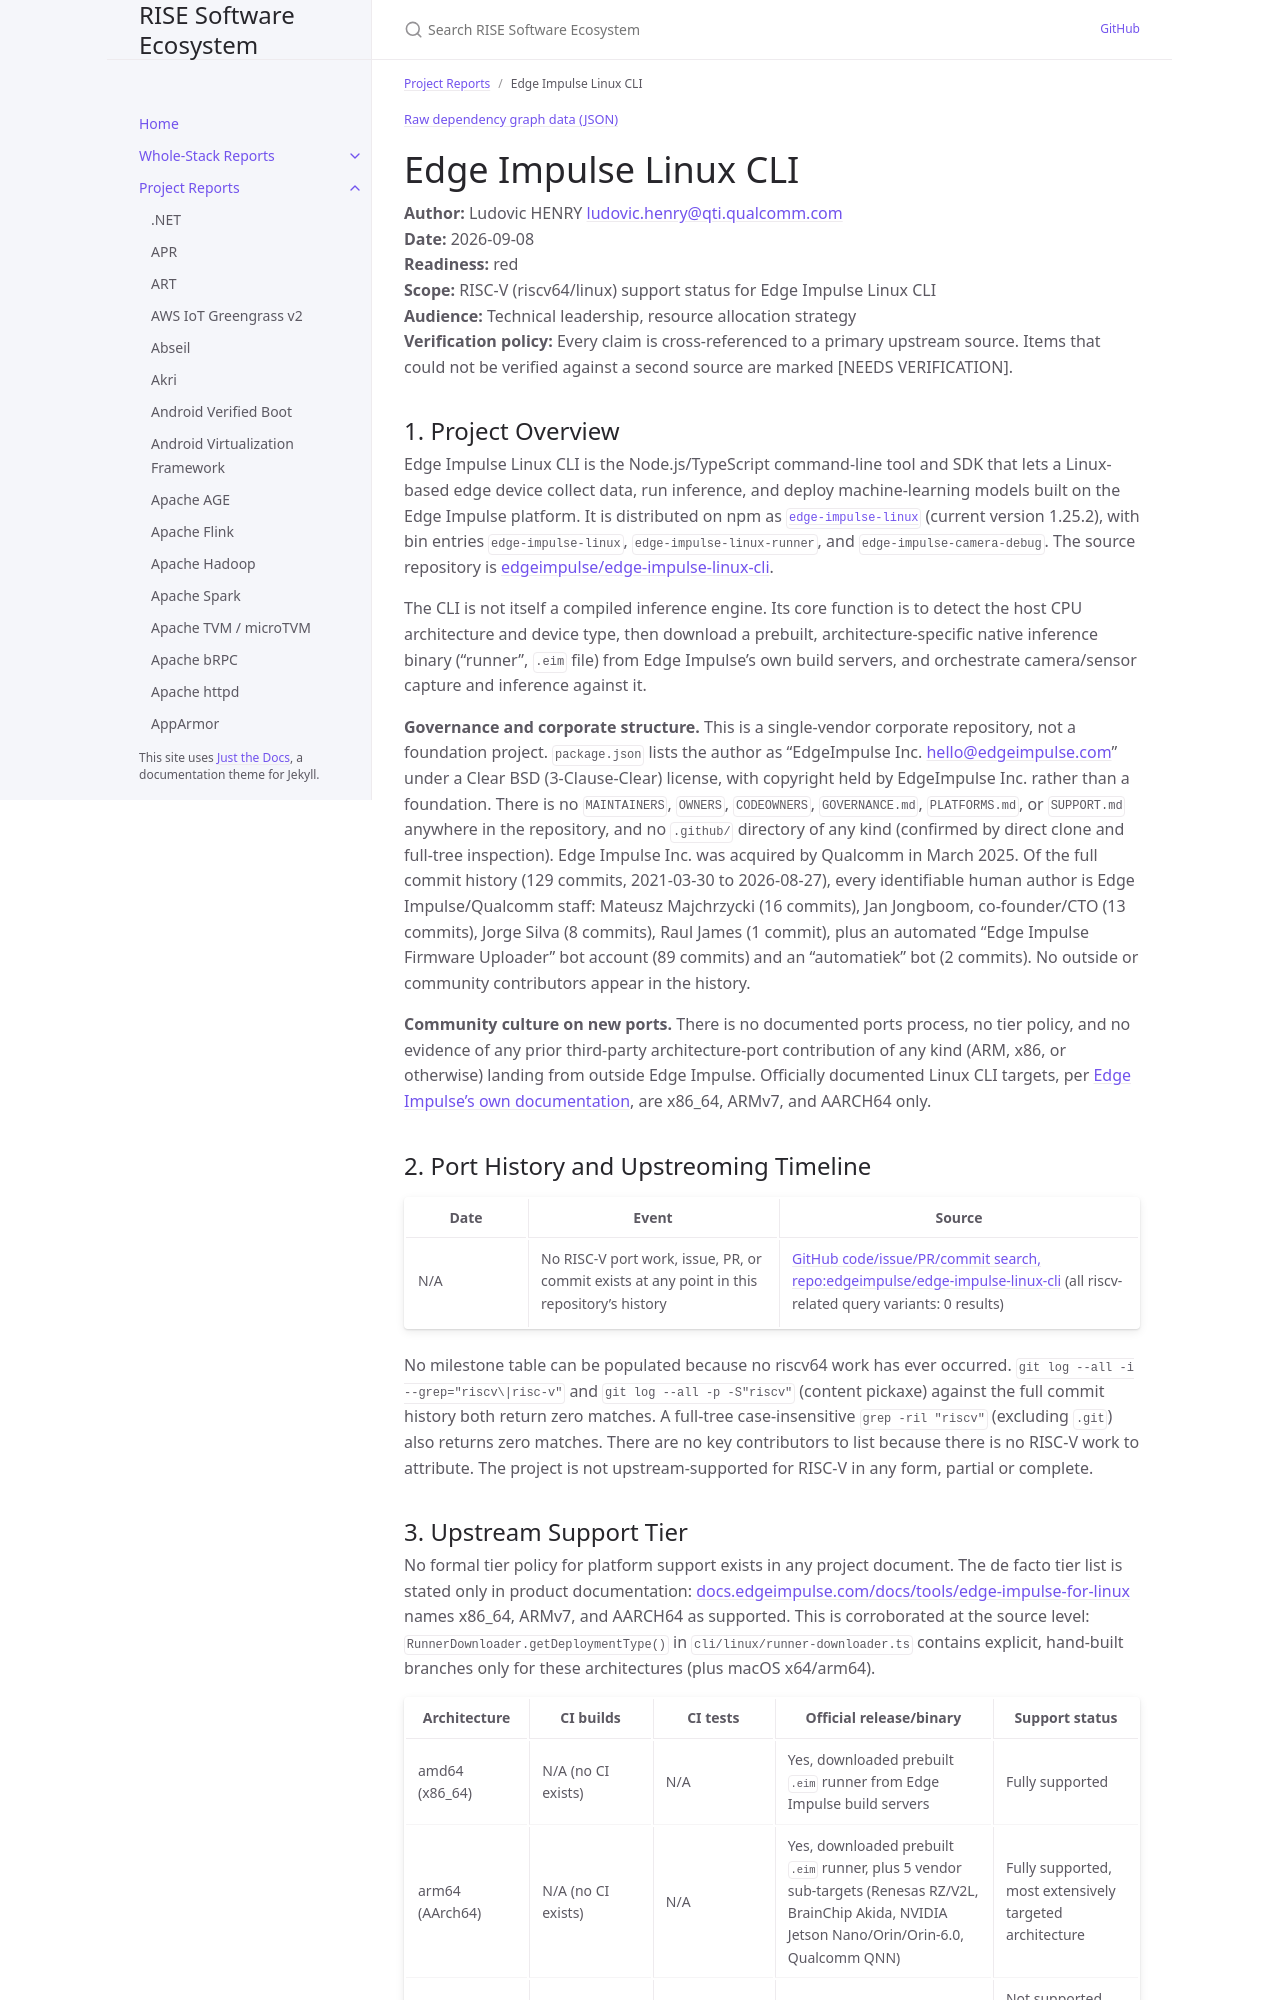

repository: riseproject-dev/sw-ecosystem · page: project-reports/edge-impulse-linux-cli.html · generator: jekyll

---
title: Edge Impulse Linux CLI
parent: Project Reports
color: red
dependencies:
  - name: koffi
    relation: runtime-dependency
    criticality: critical
  - name: sharp
    relation: runtime-dependency
    criticality: critical
---

{% include dependency-graph.html slug="dependencies" subset="edge-impulse-linux-cli" %}

# Edge Impulse Linux CLI

**Author:** Ludovic HENRY <ludovic.henry@qti.qualcomm.com><br/>
**Date:** 2026-09-08<br/>
**Readiness:** red<br/>
**Scope:** RISC-V (riscv64/linux) support status for Edge Impulse Linux CLI<br/>
**Audience:** Technical leadership, resource allocation strategy<br/>
**Verification policy:** Every claim is cross-referenced to a primary upstream source. Items that could not be verified against a second source are marked [NEEDS VERIFICATION].<br/>

## 1. Project Overview

Edge Impulse Linux CLI is the Node.js/TypeScript command-line tool and SDK that lets a Linux-based edge device collect data, run inference, and deploy machine-learning models built on the Edge Impulse platform. It is distributed on npm as [`edge-impulse-linux`](https://registry.npmjs.org/edge-impulse-linux) (current version 1.25.2), with bin entries `edge-impulse-linux`, `edge-impulse-linux-runner`, and `edge-impulse-camera-debug`. The source repository is [edgeimpulse/edge-impulse-linux-cli](https://github.com/edgeimpulse/edge-impulse-linux-cli).

The CLI is not itself a compiled inference engine. Its core function is to detect the host CPU architecture and device type, then download a prebuilt, architecture-specific native inference binary ("runner", `.eim` file) from Edge Impulse's own build servers, and orchestrate camera/sensor capture and inference against it.

**Governance and corporate structure.** This is a single-vendor corporate repository, not a foundation project. `package.json` lists the author as "EdgeImpulse Inc. <hello@edgeimpulse.com>" under a Clear BSD (3-Clause-Clear) license, with copyright held by EdgeImpulse Inc. rather than a foundation. There is no `MAINTAINERS`, `OWNERS`, `CODEOWNERS`, `GOVERNANCE.md`, `PLATFORMS.md`, or `SUPPORT.md` anywhere in the repository, and no `.github/` directory of any kind (confirmed by direct clone and full-tree inspection). Edge Impulse Inc. was acquired by Qualcomm in March 2025. Of the full commit history (129 commits, 2021-03-30 to 2026-08-27), every identifiable human author is Edge Impulse/Qualcomm staff: Mateusz Majchrzycki (16 commits), Jan Jongboom, co-founder/CTO (13 commits), Jorge Silva (8 commits), Raul James (1 commit), plus an automated "Edge Impulse Firmware Uploader" bot account (89 commits) and an "automatiek" bot (2 commits). No outside or community contributors appear in the history.

**Community culture on new ports.** There is no documented ports process, no tier policy, and no evidence of any prior third-party architecture-port contribution of any kind (ARM, x86, or otherwise) landing from outside Edge Impulse. Officially documented Linux CLI targets, per [Edge Impulse's own documentation](https://docs.edgeimpulse.com/docs/tools/edge-impulse-for-linux), are x86_64, ARMv7, and AARCH64 only.

## 2. Port History and Upstreoming Timeline

| Date | Event | Source |
|---|---|---|
| N/A | No RISC-V port work, issue, PR, or commit exists at any point in this repository's history | [GitHub code/issue/PR/commit search, repo:edgeimpulse/edge-impulse-linux-cli](https://github.com/edgeimpulse/edge-impulse-linux-cli) (all riscv-related query variants: 0 results) |

No milestone table can be populated because no riscv64 work has ever occurred. `git log --all -i --grep="riscv\|risc-v"` and `git log --all -p -S"riscv"` (content pickaxe) against the full commit history both return zero matches. A full-tree case-insensitive `grep -ril "riscv"` (excluding `.git`) also returns zero matches. There are no key contributors to list because there is no RISC-V work to attribute. The project is not upstream-supported for RISC-V in any form, partial or complete.
